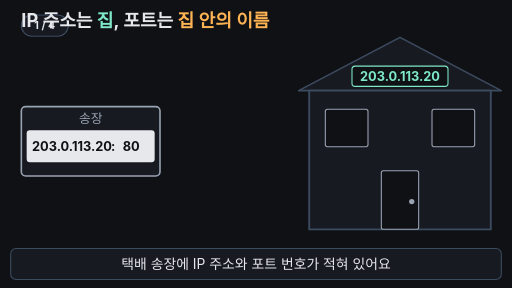
t = 0.00 s
t = 1.67 s: frame unchanged from t = 0.00 s, image omitted
t = 3.33 s: frame unchanged from t = 0.00 s, image omitted
t = 5.00 s: frame unchanged from t = 0.00 s, image omitted
t = 6.67 s: frame unchanged from t = 0.00 s, image omitted
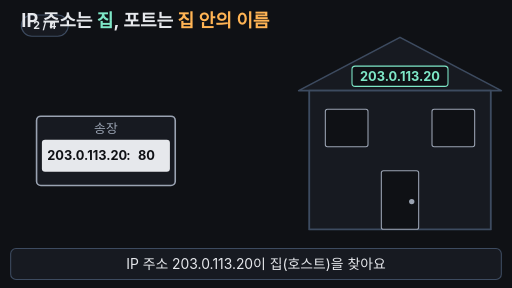
t = 8.33 s

The animated SVG that drew these frames (rendered in a browser with its animation timeline set to each time). Animation: 21 SMIL elements (animate=19,animateTransform=2); frames cover the first 8.33 s, repeats indefinitely.

<svg xmlns="http://www.w3.org/2000/svg" viewBox="0 0 960 540" width="960" height="540" font-family="-apple-system,'Apple SD Gothic Neo','Segoe UI',sans-serif">
  <rect width="960" height="540" fill="#0f1115"/>
<g aria-label="재생 단계"><rect x="40" y="28" width="88" height="40" rx="20" fill="#171a21" stroke="#3d4b60" stroke-width="2"/><text x="84" y="55" text-anchor="middle" font-size="20" font-weight="700" fill="#e6e8ec" opacity="1">1 / 4<animate attributeName="opacity" values="1;1;0;0" keyTimes="0;0.23;0.24;1" calcMode="discrete" dur="33.333s" repeatCount="indefinite"/></text><text x="84" y="55" text-anchor="middle" font-size="20" font-weight="700" fill="#e6e8ec" opacity="0">2 / 4<animate attributeName="opacity" values="0;0;1;1;0;0" keyTimes="0;0.23;0.24;0.51;0.52;1" calcMode="discrete" dur="33.333s" repeatCount="indefinite"/></text><text x="84" y="55" text-anchor="middle" font-size="20" font-weight="700" fill="#e6e8ec" opacity="0">3 / 4<animate attributeName="opacity" values="0;0;1;1;0;0" keyTimes="0;0.51;0.52;0.79;0.8;1" calcMode="discrete" dur="33.333s" repeatCount="indefinite"/></text><text x="84" y="55" text-anchor="middle" font-size="20" font-weight="700" fill="#e6e8ec" opacity="0">4 / 4<animate attributeName="opacity" values="0;0;1;1" keyTimes="0;0.79;0.8;1" calcMode="discrete" dur="33.333s" repeatCount="indefinite"/></text></g>

  <!-- 제목 = 핵심 결론 (항상 보임) -->
  <text x="40" y="50" font-size="34" font-weight="700" fill="#e6e8ec">IP 주소는 <tspan fill="#7ee7c7">집</tspan>, 포트는 <tspan fill="#ffb454">집 안의 이름</tspan></text>

  <!-- 집(호스트): 지붕 + 주소 표찰 -->
  <polygon points="560,170 750,70 940,170" fill="#171a21" stroke="#3d4b60" stroke-width="3" stroke-linejoin="round"/>
  <rect x="660" y="124" width="180" height="38" rx="6" fill="#0f1115" stroke="#7ee7c7" stroke-width="2">
    <animate attributeName="stroke-width" dur="33.333s" repeatCount="indefinite" keyTimes="0;0.25;0.29;0.33;0.37;0.41;0.45;1" values="2;2;6;2;6;2;5;2"/>
  </rect>
  <text x="750" y="151" text-anchor="middle" font-size="24" font-weight="700" fill="#7ee7c7">203.0.113.20</text>

  <!-- 집 안: 방 세 개 (포트) -->
  <rect x="580" y="170" width="340" height="260" fill="#0f1115" stroke="#3d4b60" stroke-width="3"/>
  <g font-size="24" font-weight="700">
    <rect x="600" y="185" width="300" height="65" rx="8" fill="#171a21" stroke="#3d4b60" stroke-width="2"/>
    <text x="618" y="226" fill="#9aa3b2">22번 · SSH</text>
    <rect x="600" y="265" width="300" height="65" rx="8" fill="#171a21" stroke="#3d4b60" stroke-width="2">
      <animate attributeName="stroke" dur="33.333s" repeatCount="indefinite" keyTimes="0;0.55;0.57;0.95;0.97;1" values="#3d4b60;#3d4b60;#ffb454;#ffb454;#3d4b60;#3d4b60"/>
      <animate attributeName="stroke-width" dur="33.333s" repeatCount="indefinite" keyTimes="0;0.55;0.57;0.95;0.97;1" values="2;2;5;5;2;2"/>
    </rect>
    <text x="618" y="306" fill="#e6e8ec">80번 · 웹 서버</text>
    <rect x="600" y="345" width="300" height="65" rx="8" fill="#171a21" stroke="#3d4b60" stroke-width="2"/>
    <text x="618" y="386" fill="#9aa3b2">443번 · HTTPS</text>
  </g>

  <!-- 집 정면: 5초에 열려 단면이 보임 -->
  <g>
    <animate attributeName="opacity" dur="33.333s" repeatCount="indefinite" keyTimes="0;0.5;0.54;0.96;0.99;1" values="1;1;0;0;1;1"/>
    <rect x="580" y="170" width="340" height="260" fill="#171a21" stroke="#3d4b60" stroke-width="3"/>
    <rect x="610" y="205" width="80" height="70" rx="4" fill="#0f1115" stroke="#9aa3b2" stroke-width="2"/>
    <rect x="810" y="205" width="80" height="70" rx="4" fill="#0f1115" stroke="#9aa3b2" stroke-width="2"/>
    <rect x="715" y="320" width="70" height="110" rx="4" fill="#0f1115" stroke="#9aa3b2" stroke-width="2"/>
    <circle cx="772" cy="378" r="5" fill="#9aa3b2"/>
  </g>

  <!-- 송장의 80 → 80번 방 화살표 (5~8초) -->
  <g fill="none" stroke="#ffb454" stroke-width="4" opacity="0">
    <animate attributeName="opacity" dur="33.333s" repeatCount="indefinite" keyTimes="0;0.55;0.56;0.79;0.81;1" values="0;0;1;1;0;0"/>
    <path d="M440,374 C520,374 520,297 588,297" stroke-dasharray="200" stroke-dashoffset="200">
      <animate attributeName="stroke-dashoffset" dur="33.333s" repeatCount="indefinite" keyTimes="0;0.56;0.64;1" values="200;200;0;0"/>
    </path>
    <polygon points="598,297 584,288 584,306" fill="#ffb454" stroke="none" opacity="0">
      <animate attributeName="opacity" dur="33.333s" repeatCount="indefinite" keyTimes="0;0.63;0.64;1" values="0;0;1;1"/>
    </polygon>
  </g>

  <!-- 택배 상자 + 송장 -->
  <g transform="translate(40,200)">
    <animateTransform attributeName="transform" type="translate" dur="33.333s" repeatCount="indefinite"
      keyTimes="0;0.2;0.48;0.8;0.9;0.97;0.971;1" values="40,200;40,200;200,300;200,300;818,280;818,280;40,200;40,200"/>
    <animate attributeName="opacity" dur="33.333s" repeatCount="indefinite" keyTimes="0;0.94;0.96;0.975;1" values="1;1;0;0;1"/>
    <g>
      <animateTransform attributeName="transform" type="scale" dur="33.333s" repeatCount="indefinite"
        keyTimes="0;0.8;0.9;0.97;0.971;1" values="1;1;0.28;0.28;1;1"/>
      <rect x="0" y="0" width="260" height="130" rx="8" fill="#171a21" stroke="#9aa3b2" stroke-width="3"/>
      <text x="130" y="31" text-anchor="middle" font-size="24" fill="#9aa3b2">송장</text>
      <rect x="10" y="44" width="240" height="60" rx="6" fill="#e6e8ec"/>
      <!-- IP 부분 깜빡임 (2~5초) -->
      <rect x="14" y="50" width="152" height="48" rx="5" fill="#7ee7c7" opacity="0">
        <animate attributeName="opacity" dur="33.333s" repeatCount="indefinite" keyTimes="0;0.25;0.29;0.33;0.37;0.41;0.45;0.5;1" values="0;0;1;0.2;1;0.2;1;0;0"/>
      </rect>
      <!-- 포트 부분 깜빡임 (5~8초) -->
      <rect x="184" y="50" width="44" height="48" rx="5" fill="#ffb454" opacity="0">
        <animate attributeName="opacity" dur="33.333s" repeatCount="indefinite" keyTimes="0;0.52;0.55;0.59;0.63;0.67;0.71;0.95;0.97;1" values="0;0;1;0.2;1;0.2;1;1;0;0"/>
      </rect>
      <text x="20" y="83" font-size="24" font-weight="700" fill="#0f1115">203.0.113.20</text>
      <text x="172" y="83" text-anchor="middle" font-size="24" font-weight="700" fill="#0f1115">:</text>
      <text x="206" y="83" text-anchor="middle" font-size="24" font-weight="700" fill="#0f1115">80</text>
    </g>
  </g>

  <!-- 결론 배너 (8~10초) -->
  <g opacity="0">
    <animate attributeName="opacity" dur="33.333s" repeatCount="indefinite" keyTimes="0;0.78;0.8;0.95;0.97;1" values="0;0;1;1;0;0"/>
    <rect x="30" y="90" width="520" height="80" rx="12" fill="#171a21" stroke="#7ee7c7" stroke-width="3"/>
    <text x="290" y="140" text-anchor="middle" font-size="28" font-weight="700" fill="#e6e8ec"><tspan fill="#7ee7c7">IP로 집 찾기</tspan> → <tspan fill="#ffb454">포트로 프로세스 찾기</tspan></text>
  </g>

  <!-- 자막 바 -->
  <rect x="20" y="466" width="920" height="58" rx="10" fill="#171a21" stroke="#3d4b60" stroke-width="2"/>
  <g font-size="26" text-anchor="middle" fill="#e6e8ec">
    <text x="480" y="504">택배 송장에 IP 주소와 포트 번호가 적혀 있어요
      <animate attributeName="opacity" dur="33.333s" repeatCount="indefinite" keyTimes="0;0.22;0.24;0.97;0.99;1" values="1;1;0;0;1;1"/>
    </text>
    <text x="480" y="504" opacity="0">IP 주소 203.0.113.20이 집(호스트)을 찾아요
      <animate attributeName="opacity" dur="33.333s" repeatCount="indefinite" keyTimes="0;0.23;0.25;0.5;0.52;1" values="0;0;1;1;0;0"/>
    </text>
    <text x="480" y="504" opacity="0">포트 번호 80이 집 안의 수신 프로세스를 골라요
      <animate attributeName="opacity" dur="33.333s" repeatCount="indefinite" keyTimes="0;0.51;0.53;0.78;0.8;1" values="0;0;1;1;0;0"/>
    </text>
    <text x="480" y="504" opacity="0">상자가 80번 방, 웹 서버에게 전달됐어요
      <animate attributeName="opacity" dur="33.333s" repeatCount="indefinite" keyTimes="0;0.79;0.81;0.96;0.98;1" values="0;0;1;1;0;0"/>
    </text>
  </g>
</svg>
